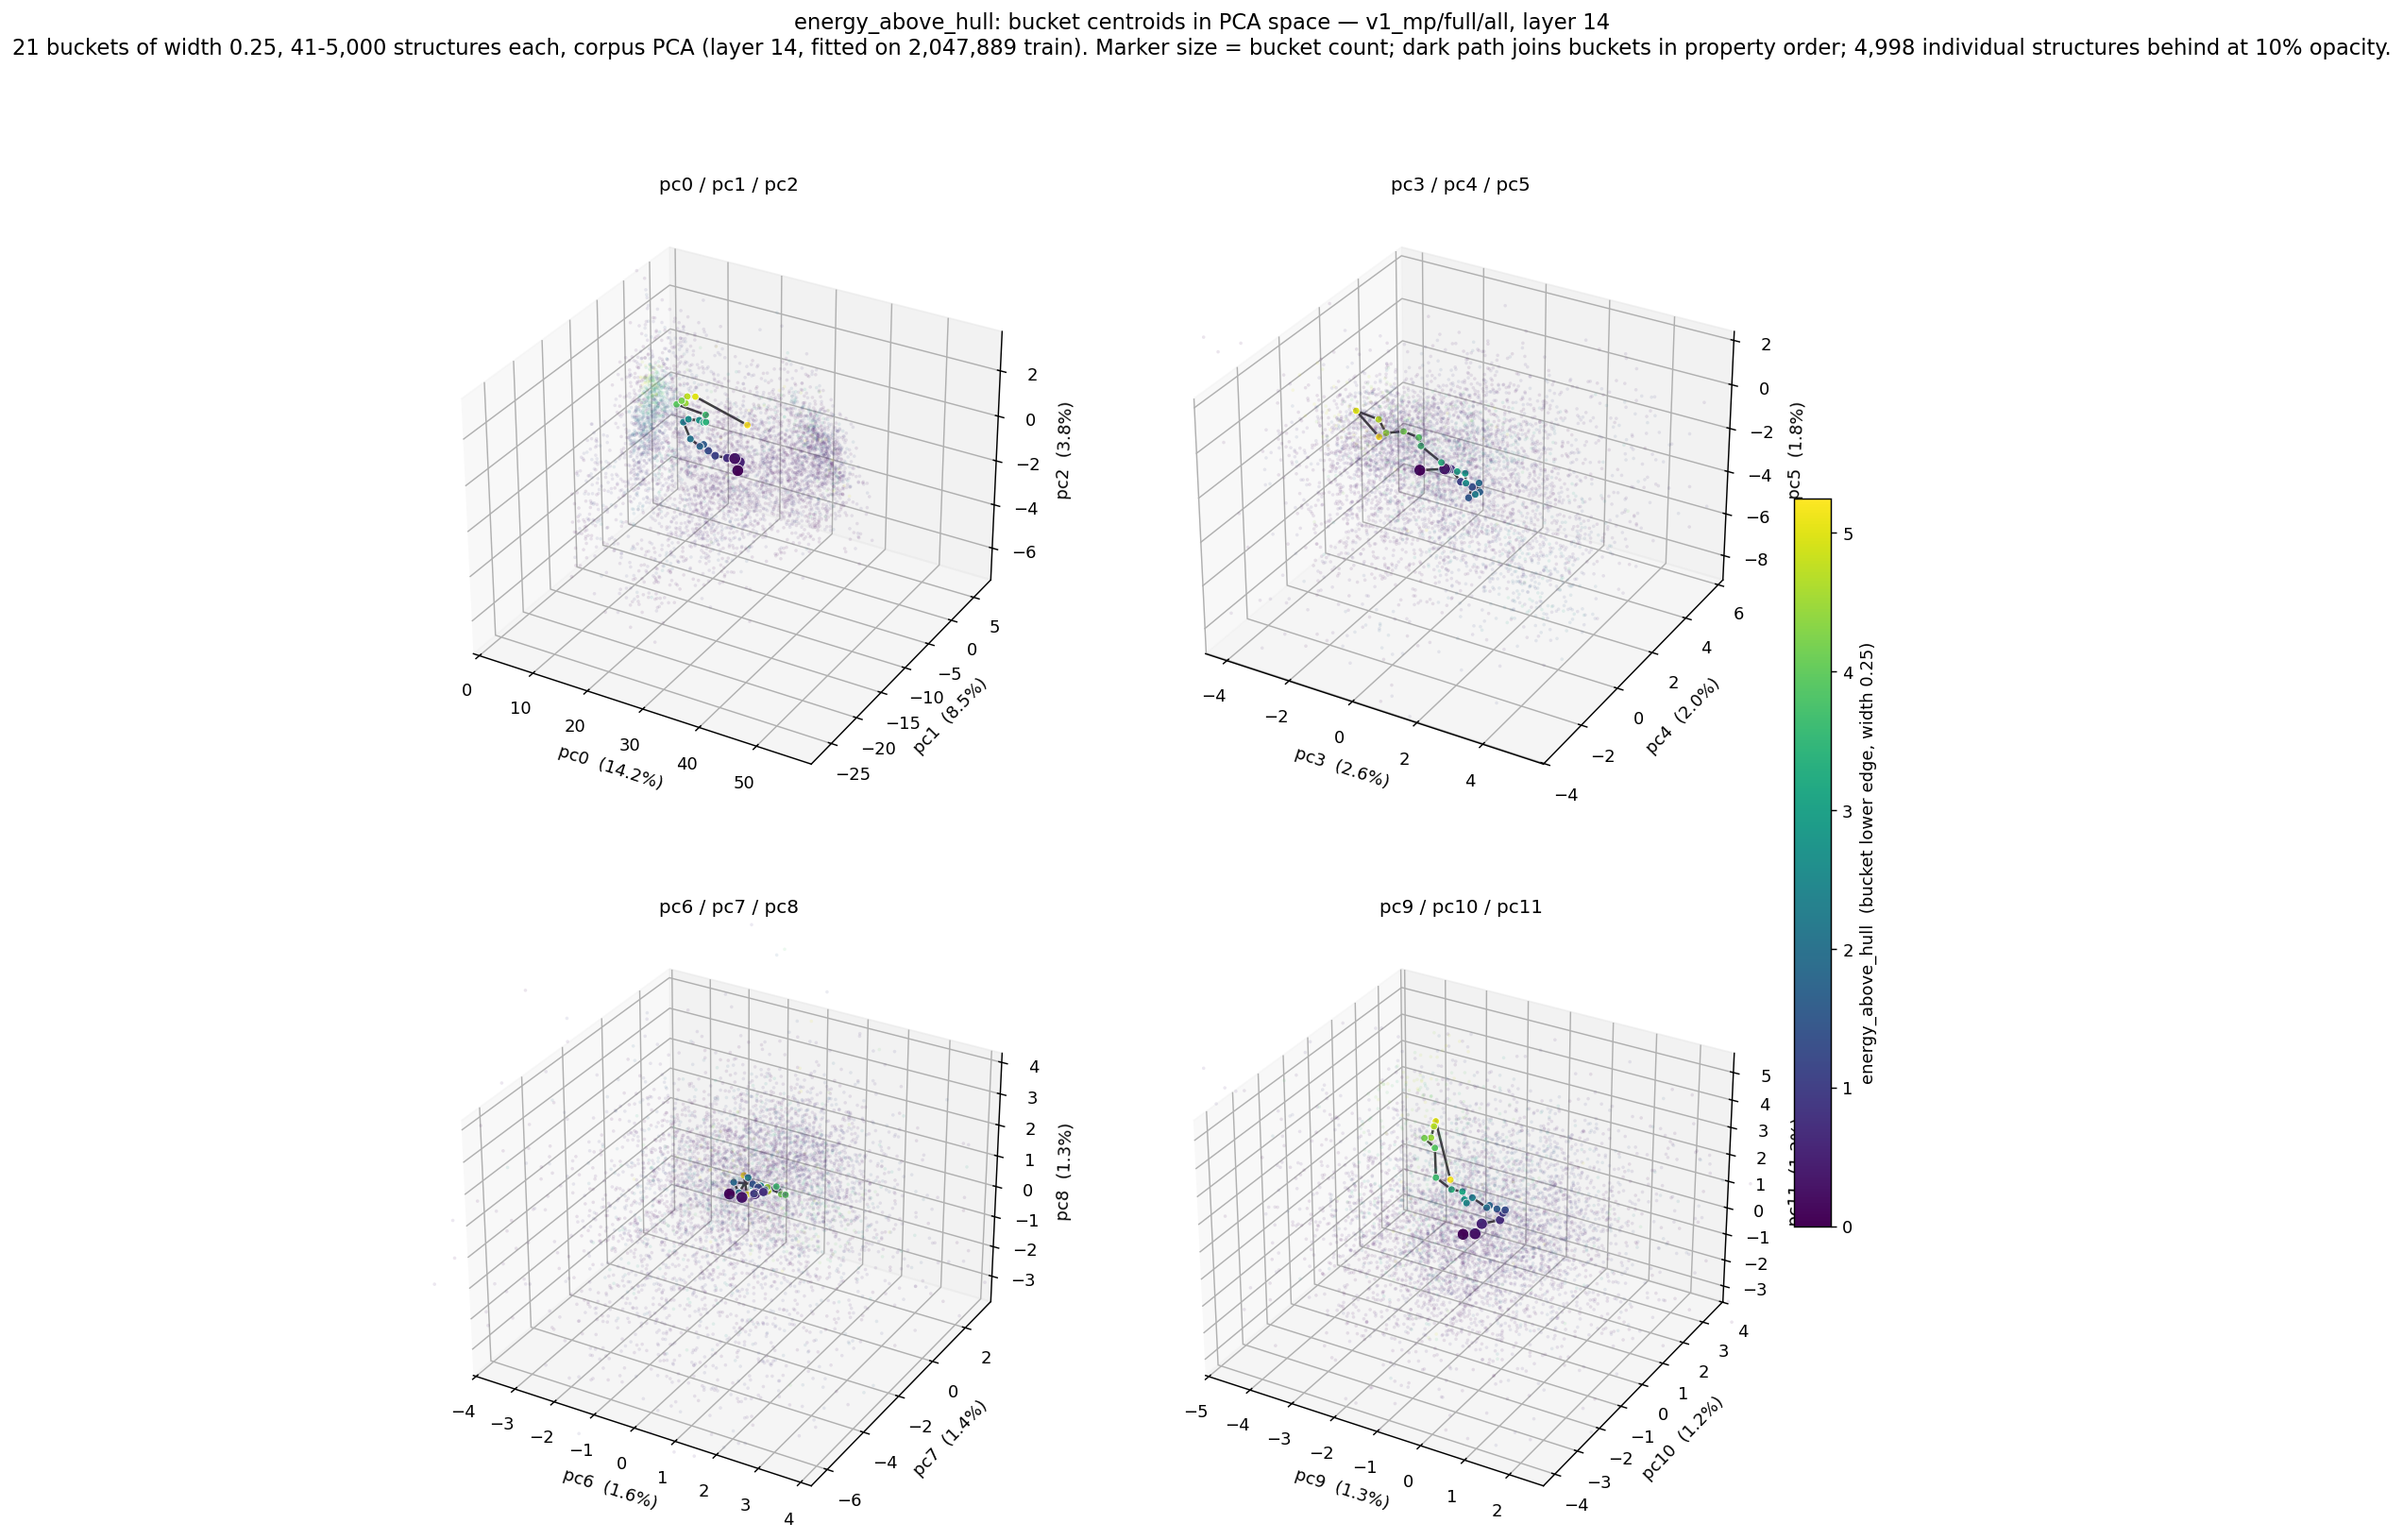

Values plotted in this chart, from the file beside it:
bucket_lo, bucket_hi, n, pc0, pc1, pc2, pc3, pc4, pc5, pc6, pc7, pc8, pc9, pc10, pc11
0, 0.25, 5000, 28.39, -9.02, -1.132, -0.6577, 0.5817, -2.435, -0.3857, -0.9936, 0.3858, -1.274, -0.288, 0.3113
0.25, 0.5, 4999, 26.39, -7.442, -1.041, -0.1006, 0.9559, -2.418, -0.09642, -0.9453, 0.3596, -1.021, -0.232, 0.407
0.5, 0.75, 4294, 26.45, -6.587, -1.37, -0.06337, 0.9979, -2.446, 0.1089, -0.6811, 0.4113, -0.9891, 0.003559, 0.6183
0.75, 1, 1857, 23.25, -5.552, -1.6, 0.03019, 1.069, -2.458, 0.2552, -0.5472, 0.4594, -0.638, 0.1421, 0.822
1, 1.25, 1229, 21.17, -5.689, -1.614, 0.4703, 0.8457, -2.684, 0.09723, -0.7084, 0.4306, -0.4892, -0.01215, 1.264
1.25, 1.5, 943, 20.43, -6.248, -1.336, 0.975, 0.5921, -2.525, 0.1045, -0.4992, 0.5339, -0.3398, -0.2055, 1.577
1.5, 1.75, 585, 19.75, -6.432, -1.069, 1.049, 0.2731, -2.746, -0.02418, -0.511, 0.5964, -0.4393, -0.3775, 1.696
1.75, 2, 413, 19.5, -6.898, -1.078, 1.232, 0.5535, -2.615, -0.4132, -0.7018, 0.6091, -0.5472, -0.4995, 1.867
2, 2.25, 338, 18.3, -7.458, -0.7226, 1.262, 0.4608, -2.124, -0.314, -0.6302, 0.2703, -0.4701, -0.7702, 2.014
2.25, 2.5, 355, 16.94, -7.363, -0.08453, 1.705, -0.4955, -1.738, -0.4494, 0.1653, 0.3066, -0.6258, -1.1, 2.544
2.5, 2.75, 264, 17.75, -7.232, 0.07391, 1.122, 0.01072, -1.856, -0.02496, -0.0678, 0.3137, -0.7797, -1.062, 2.253
2.75, 3, 217, 19.71, -7.198, 0.1547, 0.9247, 0.3072, -1.714, -0.1237, -0.3153, 0.4014, -1.003, -0.7376, 2.042
3, 3.25, 219, 21.14, -7.887, 0.2841, 0.5307, 0.5532, -1.981, 0.01459, -0.2872, 0.2114, -1.221, -0.4102, 2.005
3.25, 3.5, 200, 22.05, -8.375, 0.4512, 0.2003, 0.2835, -1.508, 0.1439, -0.2139, 0.3154, -1.532, -0.3053, 1.863
3.5, 3.75, 165, 22.14, -8.517, 0.7994, -0.2792, 0.03289, -0.7783, 0.2471, 0.1942, 0.2554, -1.923, -0.2571, 2.092
3.75, 4, 130, 15.67, -7.297, 0.6067, -0.3125, -0.02225, -0.3751, 0.5206, 0.09886, 0.1372, -2.079, -0.007774, 2.935
4, 4.25, 102, 16.79, -7.492, 0.8745, -0.7065, -0.1488, -0.1724, 0.3241, 0.3013, -0.02197, -2.469, 0.2551, 2.946
4.25, 4.5, 78, 17.29, -7.263, 0.7569, -0.9479, -0.6334, 0.007492, -0.06435, 0.3996, 0.01368, -2.467, 0.5385, 2.765
4.5, 4.75, 94, 17.23, -6.866, 0.9764, -1.288, -0.4542, 0.3467, -0.1386, 0.6005, -0.2423, -2.656, 1.015, 2.778
4.75, 5, 41, 19, -7.173, 1.142, -1.763, -0.8084, 0.7911, -0.6, 0.4382, -0.4422, -2.895, 1.535, 2.51
5, 5.25, 43, 29.82, -8.697, 0.908, -1.433, -0.216, -0.6642, -0.7592, 0.6096, 0.04385, -2.323, 1.115, 0.864
